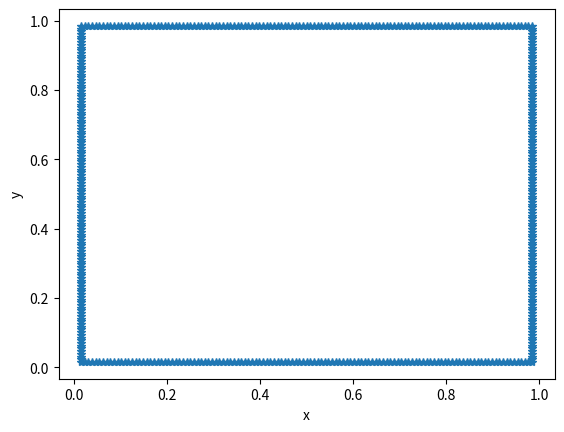

The script that saved this image: (Note: this script raises an exception after producing the figure.)
'''-------------------------------------------------------------------------

 IB2d is an Immersed Boundary Code (IB) for solving fully coupled non-linear 
 	fluid-structure interaction models. This version of the code is based off of
	Peskin's Immersed Boundary Method Paper in Acta Numerica, 2002.

 Author: Nicholas A. Battista
 Email:  nick.battista@unc.edu
 Date Created: May 27th, 2015\
 Python 3.5 port by: Christopher Strickland
 Institution: UNC-CH

 This code is capable of creating Lagrangian Structures using:
 	1. Springs
 	2. Beams (*torsional springs)
 	3. Target Points
	4. Muscle-Model (combined Force-Length-Velocity model, "HIll+(Length-Tension)")

 One is able to update those Lagrangian Structure parameters, e.g., 
 spring constants, resting lengths, etc
 
 There are a number of built in Examples, mostly used for teaching purposes. 
 
 If you would like us to add a specific muscle model, 
 please let Nick (nick.battista@unc.edu) know.
 ----------------------------------------------------------------------------'''
 
import numpy as np
from math import cos, sin, pi, sqrt
import matplotlib.pyplot as plt

################################################################################
#
# FUNCTION: creates the CHANNEL_CHANNEL-EXAMPLE geometry 
#    and prints associated input files
#
################################################################################

def Diffusion_Chamber():

    #
    # Grid Parameters (MAKE SURE MATCHES IN input2d !!!)
    #
    Nx =  64        # # of Eulerian Grid Pts. in x-Direction (MUST BE EVEN!!!)
    Ny =  64        # # of Eulerian Grid Pts. in y-Direction (MUST BE EVEN!!!)
    Lx = 1.0        # Length of Eulerian Grid in x-Direction
    Ly = 1.0        # Length of Eulerian Grid in y-Direction
    dx = Lx/Nx      # Spatial step size in x-Direction
    dy = Ly/Ny      # Spatial step size in y-Direction


    # Immersed Structure Geometric / Dynamic Parameters #
    ds= min(Lx/(2*Nx),Ly/(2*Ny))  # Lagrangian spacing
    struct_name = 'chamber' # Name for .vertex, .spring, etc files.


    # Call function to construct geometry
    xLag,yLag = give_Me_Immsersed_Boundary_Geometry(ds,Lx,Ly)


    # Plot Geometry to test
    plt.plot(xLag,yLag,'r-')
    plt.plot(xLag,yLag,'*')
    plt.xlabel('x')
    plt.ylabel('y')
    plt.show(block=True)


    #
    # GIVES INITIAL CONCENTRATION 
    #
    C = give_Me_Initial_Concentration(Lx,Ly,Nx,Ny,dx,dy)



    # Prints .vertex file!
    print_Lagrangian_Vertices(xLag,yLag,struct_name)


    # Prints .concentration file!
    kDiffusion = 0.025
    print_Concentration_Info(Nx,Ny,C,kDiffusion,struct_name)


    # Prints .spring file!
    #k_Spring = 1e7
    #print_Lagrangian_Springs(xLag,yLag,k_Spring,ds_Rest,struct_name)


    # Prints .beam file!
    #k_Beam = 0.5; C = 0.0
    #print_Lagrangian_Beams(xLag,yLag,k_Beam,C,struct_name)


    # Prints .target file!
    k_Target = 1e7
    print_Lagrangian_Target_Pts(xLag,k_Target,struct_name)

########################################################################
#
# FUNCTION: prints VERTEX points to a file called rubberband.vertex
#
########################################################################

def print_Lagrangian_Vertices(xLag,yLag,struct_name):

    N = len(xLag)
    
    with open(struct_name + '.vertex', 'w') as vertex_fid:
        vertex_fid.write('{0}\n'.format(N))

        #Loops over all Lagrangian Pts.
        for s in range(N):
            X_v = xLag[s]
            Y_v = yLag[s]
            vertex_fid.write('{0:1.16e} {1:1.16e}\n'.format(X_v, Y_v))


########################################################################
#
# FUNCTION: prints CONCENTRATION INFO to file called
#           'struct_name'.concentration
#
########################################################################
    
def print_Concentration_Info(Nx,Ny,C,kDiffusion,struct_name):

    with open(struct_name + '.concentration','w') as con_fid:
        con_fid.write('{0}\n'.format(kDiffusion))
        
        for ii in range(Ny):
            for jj in range(Nx):
                con_fid.write('{0:1.16e} '.format(C[ii,jj]))
            con_fid.write('\n') 
    
    
########################################################################
#
# FUNCTION: prints Vertex points to a file called rubberband.vertex
#
########################################################################

def print_Lagrangian_Target_Pts(xLag,k_Target,struct_name):

    N = len(xLag)
    
    with open(struct_name + '.target','w') as target_fid:
        target_fid.write('{0}\n'.format(N))
        
        #Loops over all Lagrangian Pts.
        for s in range(N):
            target_fid.write('{0} {1:1.16e}\n'.format(s,k_Target))

    
    
################################################################################
#
# FUNCTION: prints BEAM (Torsional Spring) points to a file called rubberband.beam
#
################################################################################

def print_Lagrangian_Beams(xLag,yLag,k_Beam,C,struct_name):

    # k_Beam: beam stiffness
    # C: beam curvature
    
    N = len(xLag) # NOTE: Total number of beams = Number of Total Lag Pts. - 2
    
    with open(struct_name + '.beam','w') as beam_fid:
        beam_fid.write('{0}\n'.format(N))

        #spring_force = kappa_spring*ds/(ds**2)

        #BEAMS BETWEEN VERTICES
        for s in range(1,N-1):
            if s <= N-2:
                beam_fid.write('{0} {1} {2} {3:1.16e} {4:1.16e}\n'.format(
                    s-1,s,s+1,k_Beam,C))
            else:
                #Case s==N-1 (this does not occur)
                beam_fid.write('{0} {1} {2} {3:1.16e} {4:1.16e}\n'.format(
                    s-1,s,0,k_Beam,C))


########################################################################
#
# FUNCTION: prints SPRING points to a file called rubberband.spring
#
########################################################################

def print_Lagrangian_Springs(xLag,yLag,k_Spring,ds_Rest,struct_name):

    N = len(xLag)
    
    with open(struct_name + '.spring','w') as spring_fid:
        spring_fid.write('{0}\n'.format(N))
        
        #spring_force = kappa_spring*ds/(ds**2)

        #SPRINGS BETWEEN VERTICES
        for s in range(N):
            if s < N-1:
                spring_fid.write('{0} {1} {2:1.16e} {3:1.16e}\n'.format(
                    s,s+1,k_Spring,ds_Rest))
            else:
                #Case s==N-1
                spring_fid.write('{0} {1} {2:1.16e} {3:1.16e}\n'.format(
                    s,0,k_Spring,ds_Rest))
    
    

########################################################################
#
# FUNCTION: creates the Lagrangian structure geometry
#
########################################################################

def give_Me_Immsersed_Boundary_Geometry(ds,Lx,Ly):
    
    # The immsersed structure is a channel #
    xH = list(np.arange(2*ds,Lx-2*ds+ds/100,ds))  #xPts on horizontal part
    yHB = 2*ds*np.ones(len(xH))               #yPts on BOTTOM horizontal part
    yHT = Ly - yHB                            #yPts on TOP horizontal part
    
    yV = list(np.arange(3*ds,Ly-3*ds+ds/100,ds))  #xPts on horizontal part
    xVL = 2*ds*np.ones(len(yV))               #xPts on LEFT vertical part
    xVR = Lx - xVL                            #xPts on RIGHT vertical part
    
    #ORDER COMPONENTS CCW
    xLag = np.concatenate((xH,xVR,xH[::-1],xVL))
    yLag = np.concatenate((yHB,yV,yHT,yV[::-1]))
    
    return (xLag,yLag)

   
###################################################################
#
# FUNCTION: gives initial concentration gradient inside channel
#
###################################################################

def give_Me_Initial_Concentration(Lx,Ly,Nx,Ny,dx,dy):
    
    #WHERE OUTER TUBE LIES
    xMin = 0.475
    xMax = 0.525
    yMin = 0.475
    yMax = 0.525
    x = list(np.arange(0,Lx+dx/100,dx))
    y = list(np.arange(0,Ly+dy/100,dy))
    inds = give_Me_Indices_To_Apply_Force(x,y,xMin,xMax,yMin,yMax)
    
    C = np.zeros((Ny,Nx))
    for ii in range(inds.shape[0]):
        C[inds[ii,0],inds[ii,1]] = 1.0

    return C


######################################################################
#
# FUNCTION: computes indices for placing initial concentration 
#
#######################################################################

def give_Me_Indices_To_Apply_Force(x,y,xMin,xMax,yMin,yMax):
    '''There's almost certainly a better way to do this... argmax?'''
    
    
    jj=0
    noMinYet = True
    while noMinYet:
        if x[jj] >= xMin:
            iX_min = jj
            noMinYet = False
        jj += 1
        
    jj=len(x)-1
    noMaxYet = True
    while noMaxYet:
        if x[jj] <= xMax:
            iX_max = jj
            noMaxYet = False
        jj -= 1
        
    jj=0
    noMinYet = True
    while noMinYet:
        if y[jj] >= yMin:
            iY_min = jj
            noMinYet = False
        jj += 1

    jj=len(y)-1
    noMaxYet = True
    while noMaxYet:
        if y[jj] <= yMax:
            iY_max = jj
            noMaxYet = False
        jj -= 1
        
    iX_Vec = list(range(iX_min,iX_max+1))
    iY_Vec = list(range(iY_min,iY_max+1))
    
    n=0
    inds = np.zeros((len(iX_Vec)*len(iY_Vec),2))
    for ii in range(len(iX_Vec)):
        for jj in range(len(iY_Vec)):
            inds[n,0] = iX_Vec[ii]
            inds[n,1] = iY_Vec[jj]
            n += 1
            
    return inds
    
if __name__ == "__main__":
    Diffusion_Chamber()
